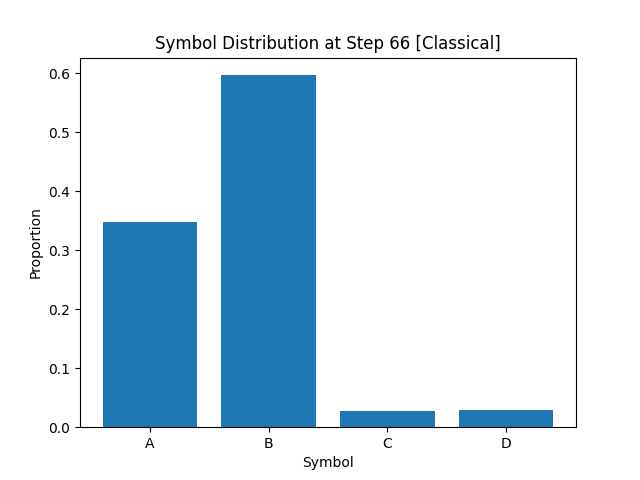

The data file committed next to this chart (first rows):
A, B, C, D
3.471250000000000169e-01
5.967500000000000027e-01
2.737500000000000003e-02
2.875000000000000125e-02
